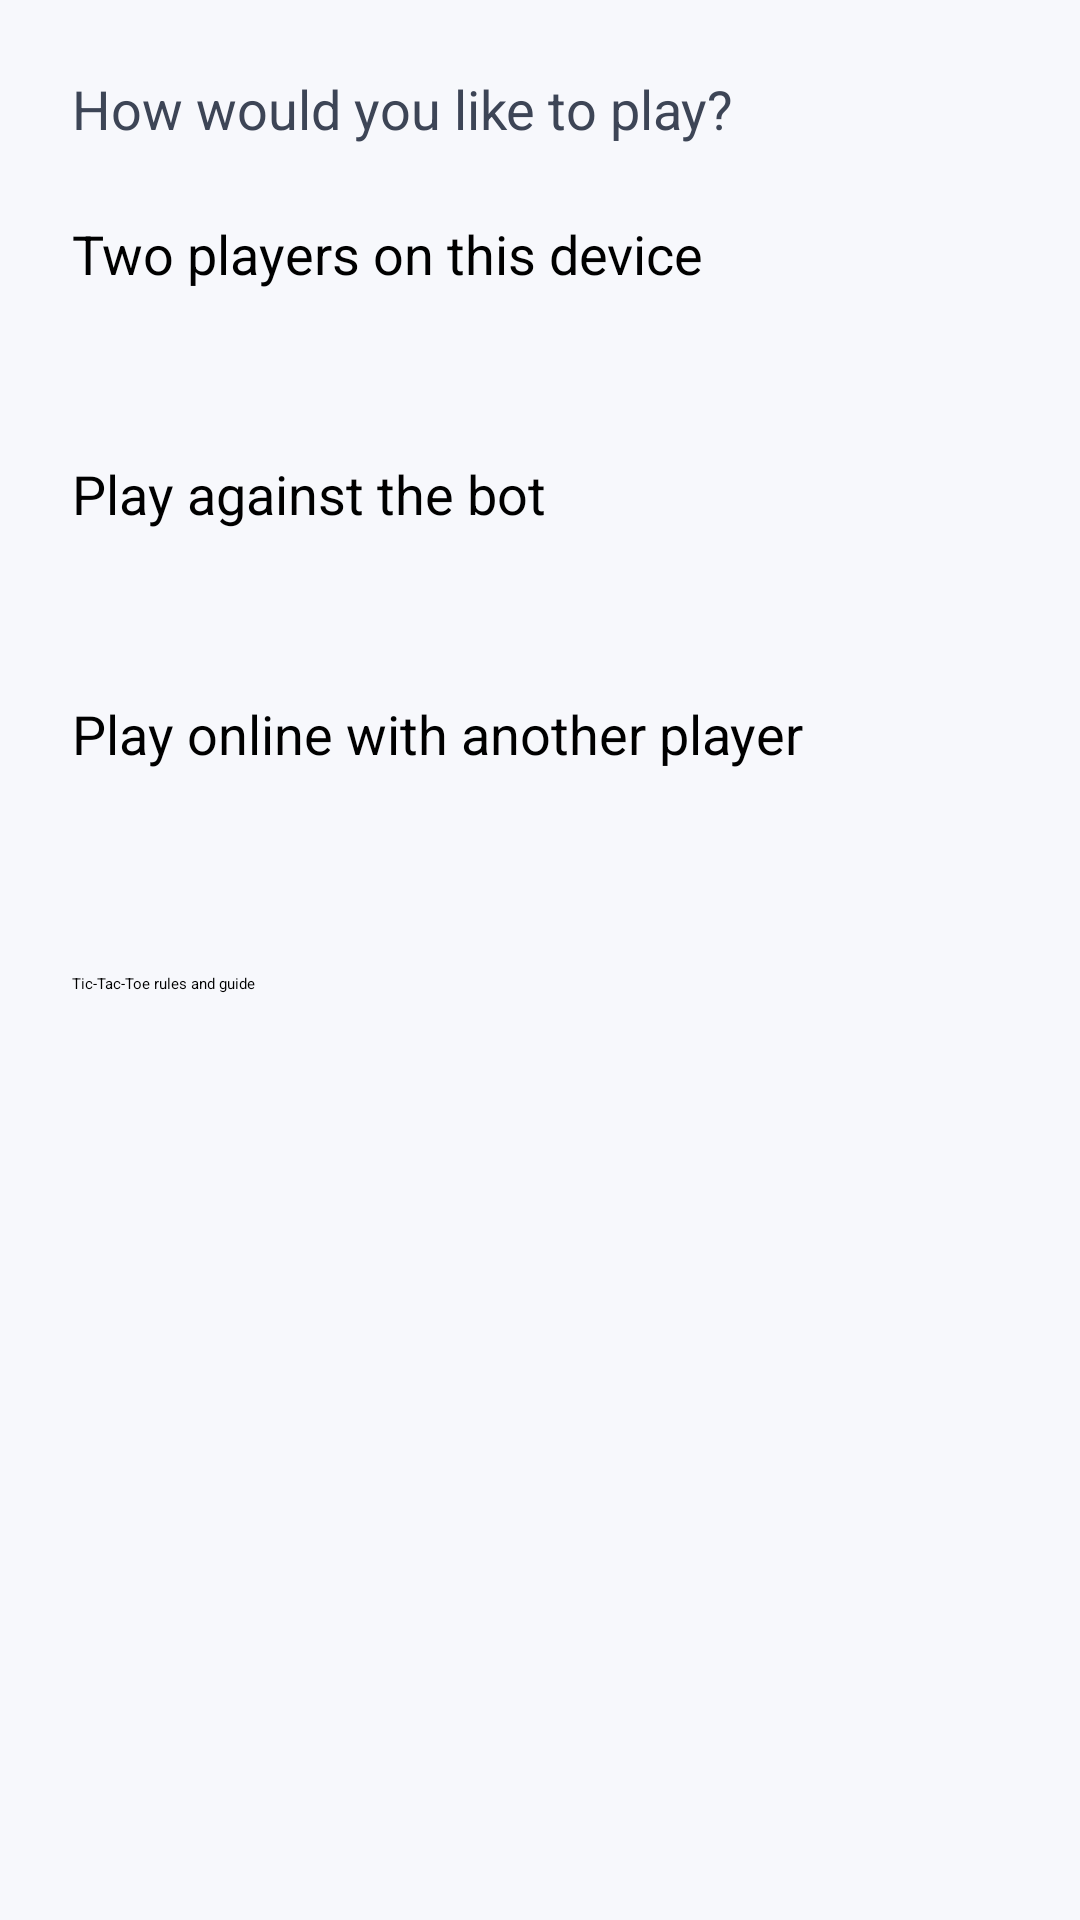

Produce the Android XML layout that renders to this screen, including the resource entries it uses.
<!-- AndroidManifest.xml: application theme Theme.MyApplication -->
<!-- res/layout/activity_tic_tac_toe_menu.xml -->
<?xml version="1.0" encoding="utf-8"?>
<ScrollView xmlns:android="http://schemas.android.com/apk/res/android"
    android:layout_width="match_parent" android:layout_height="match_parent"
    android:fillViewport="true" android:background="@color/screen_background">
    <LinearLayout android:layout_width="match_parent" android:layout_height="wrap_content"
        android:orientation="vertical" android:padding="24dp">
        <TextView android:layout_width="match_parent" android:layout_height="wrap_content"
            android:text="@string/select_game_mode"
            android:textColor="@color/text_secondary" android:textSize="18sp" />
        <Button android:id="@+id/menu_local" android:layout_width="match_parent"
            android:layout_height="wrap_content" android:layout_marginTop="24dp" android:minHeight="68dp"
            android:text="@string/mode_local_description" android:textAllCaps="false" android:textSize="18sp" />
        <Button android:id="@+id/menu_bot" android:layout_width="match_parent"
            android:layout_height="wrap_content" android:layout_marginTop="12dp" android:minHeight="68dp"
            android:text="@string/mode_bot_description" android:textAllCaps="false" android:textSize="18sp" />
        <RadioGroup android:id="@+id/menu_bot_difficulty" android:layout_width="match_parent"
            android:layout_height="wrap_content" android:orientation="horizontal" android:gravity="center"
            android:visibility="gone">
            <RadioButton android:id="@+id/difficulty_easy" android:layout_width="wrap_content"
                android:layout_height="48dp" android:text="@string/difficulty_easy" />
            <RadioButton android:id="@+id/difficulty_medium" android:layout_width="wrap_content"
                android:layout_height="48dp" android:checked="true" android:text="@string/difficulty_medium" />
            <RadioButton android:id="@+id/difficulty_hard" android:layout_width="wrap_content"
                android:layout_height="48dp" android:text="@string/difficulty_hard" />
        </RadioGroup>
        <Button android:id="@+id/menu_start_bot" android:layout_width="match_parent"
            android:layout_height="wrap_content" android:minHeight="56dp" android:text="@string/start_game"
            android:textAllCaps="false" android:visibility="gone" />
        <Button android:id="@+id/menu_online" android:layout_width="match_parent"
            android:layout_height="wrap_content" android:layout_marginTop="12dp" android:minHeight="68dp"
            android:text="@string/mode_online_description" android:textAllCaps="false" android:textSize="18sp" />
        <Button android:id="@+id/menu_guide" android:layout_width="match_parent"
            android:layout_height="wrap_content" android:layout_marginTop="24dp" android:minHeight="56dp"
            android:text="@string/tic_tac_toe_guide_title" android:textAllCaps="false" />
    </LinearLayout>
</ScrollView>
<!-- resources referenced by this layout -->
<resources>
  <color name="screen_background">#F7F8FC</color>
  <color name="text_secondary">#3D4556</color>
  <string name="difficulty_easy">Easy</string>
  <string name="difficulty_hard">Hard</string>
  <string name="difficulty_medium">Medium</string>
  <string name="mode_bot_description">Play against the bot</string>
  <string name="mode_local_description">Two players on this device</string>
  <string name="mode_online_description">Play online with another player</string>
  <string name="select_game_mode">How would you like to play?</string>
  <string name="start_game">Start game</string>
  <string name="tic_tac_toe_guide_title">Tic-Tac-Toe rules and guide</string>
</resources>
